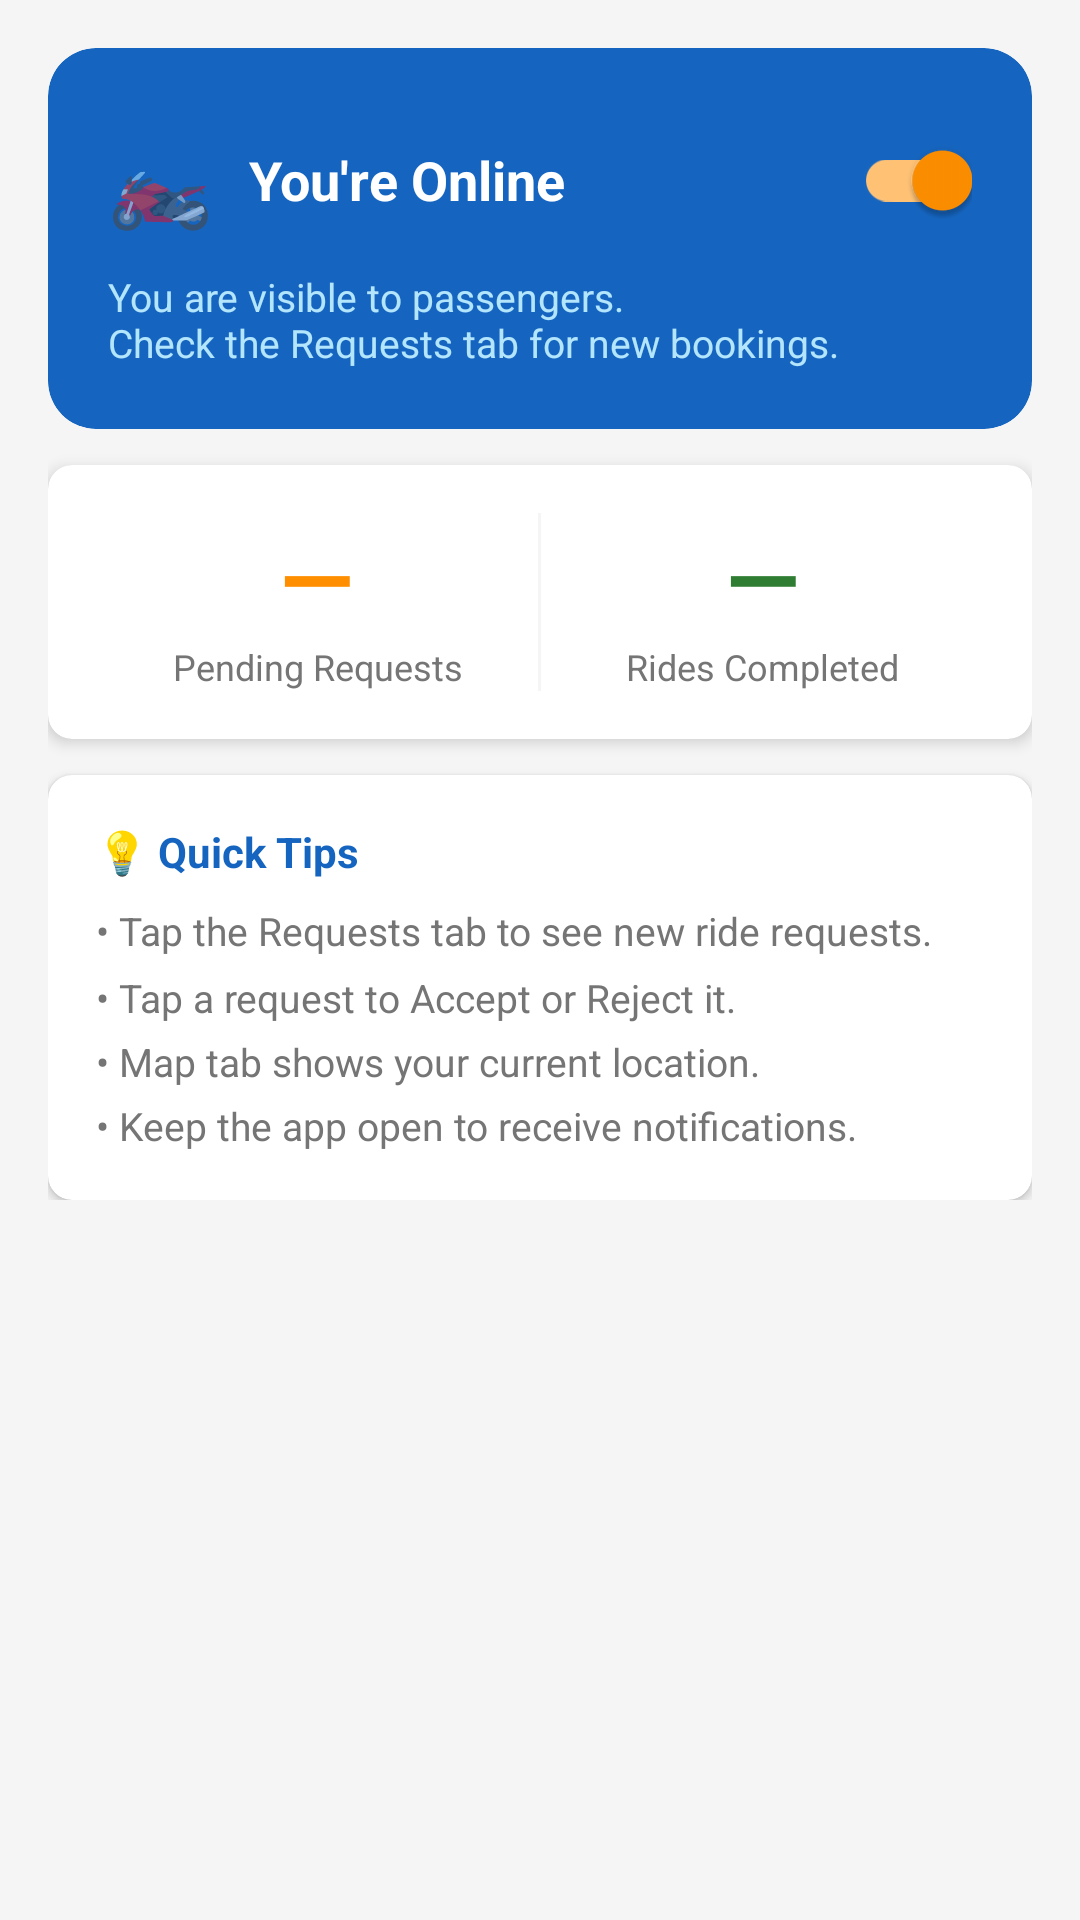

Layout XML and referenced resources for this Android screen:
<!-- AndroidManifest.xml: application theme Theme.MBPTODABookingApp -->
<!-- res/layout/fragment_driver_status.xml -->
<?xml version="1.0" encoding="utf-8"?>
<ScrollView xmlns:android="http://schemas.android.com/apk/res/android"
    xmlns:app="http://schemas.android.com/apk/res-auto"
    android:layout_width="match_parent"
    android:layout_height="match_parent"
    android:background="@color/lightGrey">

    <LinearLayout
        android:layout_width="match_parent"
        android:layout_height="wrap_content"
        android:orientation="vertical"
        android:padding="16dp">

        
        <com.google.android.material.card.MaterialCardView
            android:id="@+id/cardOnlineStatus"
            android:layout_width="match_parent"
            android:layout_height="wrap_content"
            android:layout_marginBottom="12dp"
            app:cardBackgroundColor="@color/colorPrimary"
            app:cardCornerRadius="16dp"
            app:cardElevation="0dp">

            <LinearLayout
                android:layout_width="match_parent"
                android:layout_height="wrap_content"
                android:orientation="vertical"
                android:padding="20dp">

                
                <LinearLayout
                    android:layout_width="match_parent"
                    android:layout_height="wrap_content"
                    android:gravity="center_vertical"
                    android:orientation="horizontal"
                    android:layout_marginBottom="6dp">

                    <TextView
                        android:layout_width="wrap_content"
                        android:layout_height="wrap_content"
                        android:layout_marginEnd="12dp"
                        android:text="@string/driver_status_icon"
                        android:textSize="28sp" />

                    <TextView
                        android:id="@+id/tvOnlineTitle"
                        android:layout_width="0dp"
                        android:layout_height="wrap_content"
                        android:layout_weight="1"
                        android:text="@string/driver_online_title"
                        android:textColor="@color/white"
                        android:textSize="18sp"
                        android:textStyle="bold" />

                    <com.google.android.material.switchmaterial.SwitchMaterial
                        android:id="@+id/switchOnline"
                        android:layout_width="wrap_content"
                        android:layout_height="wrap_content"
                        android:checked="true"
                        android:thumbTint="@color/white"
                        android:trackTint="#66FFFFFF" />

                </LinearLayout>

                <TextView
                    android:id="@+id/tvOnlineBody"
                    android:layout_width="wrap_content"
                    android:layout_height="wrap_content"
                    android:text="@string/driver_online_body"
                    android:textColor="#B3E5FC"
                    android:textSize="13sp" />

            </LinearLayout>
        </com.google.android.material.card.MaterialCardView>

        
        <com.google.android.material.card.MaterialCardView
            android:layout_width="match_parent"
            android:layout_height="wrap_content"
            android:layout_marginBottom="12dp"
            app:cardCornerRadius="8dp"
            app:cardElevation="3dp">

            <LinearLayout
                android:layout_width="match_parent"
                android:layout_height="wrap_content"
                android:baselineAligned="false"
                android:orientation="horizontal"
                android:padding="16dp">

                <LinearLayout
                    android:layout_width="0dp"
                    android:layout_height="wrap_content"
                    android:layout_weight="1"
                    android:gravity="center"
                    android:orientation="vertical">

                    <TextView
                        android:id="@+id/tvPendingCount"
                        android:layout_width="wrap_content"
                        android:layout_height="wrap_content"
                        android:text="—"
                        android:textColor="@color/statusRequested"
                        android:textSize="32sp"
                        android:textStyle="bold" />

                    <TextView
                        android:layout_width="wrap_content"
                        android:layout_height="wrap_content"
                        android:gravity="center"
                        android:text="@string/pending_requests"
                        android:textColor="@color/grey_text"
                        android:textSize="12sp" />
                </LinearLayout>

                <View
                    android:layout_width="1dp"
                    android:layout_height="match_parent"
                    android:background="@color/lightGrey" />

                <LinearLayout
                    android:layout_width="0dp"
                    android:layout_height="wrap_content"
                    android:layout_weight="1"
                    android:gravity="center"
                    android:orientation="vertical">

                    <TextView
                        android:id="@+id/tvAcceptedCount"
                        android:layout_width="wrap_content"
                        android:layout_height="wrap_content"
                        android:text="—"
                        android:textColor="@color/statusCompleted"
                        android:textSize="32sp"
                        android:textStyle="bold" />

                    <TextView
                        android:layout_width="wrap_content"
                        android:layout_height="wrap_content"
                        android:gravity="center"
                        android:text="@string/completed_rides"
                        android:textColor="@color/grey_text"
                        android:textSize="12sp" />
                </LinearLayout>

            </LinearLayout>
        </com.google.android.material.card.MaterialCardView>

        
        <com.google.android.material.card.MaterialCardView
            android:layout_width="match_parent"
            android:layout_height="wrap_content"
            app:cardCornerRadius="8dp"
            app:cardElevation="2dp">

            <LinearLayout
                android:layout_width="match_parent"
                android:layout_height="wrap_content"
                android:orientation="vertical"
                android:padding="16dp">

                <TextView
                    android:layout_width="wrap_content"
                    android:layout_height="wrap_content"
                    android:layout_marginBottom="8dp"
                    android:text="@string/driver_tips_title"
                    android:textColor="@color/colorPrimary"
                    android:textSize="14sp"
                    android:textStyle="bold" />

                <TextView
                    android:layout_width="wrap_content"
                    android:layout_height="wrap_content"
                    android:text="@string/driver_tips_body"
                    android:textColor="@color/grey_text"
                    android:textSize="13sp"
                    android:lineSpacingMultiplier="1.4" />

            </LinearLayout>
        </com.google.android.material.card.MaterialCardView>

    </LinearLayout>
</ScrollView>
<!-- resources referenced by this layout -->
<resources>
  <color name="colorPrimary">#1565C0</color>
  <color name="grey_text">#757575</color>
  <color name="lightGrey">#F5F5F5</color>
  <color name="statusCompleted">#2E7D32</color>
  <color name="statusRequested">#FF8F00</color>
  <color name="white">#FFFFFF</color>
  <string name="completed_rides">Rides Completed</string>
  <string name="driver_online_body">You are visible to passengers.\nCheck the Requests tab for new bookings.</string>
  <string name="driver_online_title">You\'re Online</string>
  <string name="driver_status_icon">🏍️</string>
  <string name="driver_tips_body">• Tap the Requests tab to see new ride requests.\n• Tap a request to Accept or Reject it.\n• Map tab shows your current location.\n• Keep the app open to receive notifications.</string>
  <string name="driver_tips_title">💡 Quick Tips</string>
  <string name="pending_requests">Pending Requests</string>
  <style name="Theme.MBPTODABookingApp" parent="Theme.MaterialComponents.DayNight.NoActionBar">
          <item name="colorPrimary">@color/colorPrimary</item>
          <item name="colorPrimaryVariant">@color/colorPrimaryDark</item>
          <item name="colorOnPrimary">@color/white</item>
          <item name="colorSecondary">@color/colorAccent</item>
          <item name="colorOnSecondary">@color/white</item>
          <item name="android:statusBarColor">@color/colorPrimaryDark</item>
          
          <item name="materialButtonStyle">@style/Widget.App.Button</item>
          <item name="materialButtonOutlinedStyle">@style/Widget.App.Button.Outlined</item>
          
          <item name="shapeAppearanceMediumComponent">@style/ShapeAppearance.App.MediumComponent</item>
      </style>
  <color name="colorPrimaryDark">#003c8f</color>
  <color name="colorAccent">#FF8F00</color>
  <style name="Widget.App.Button" parent="Widget.MaterialComponents.Button">
          <item name="cornerRadius">24dp</item>
          <item name="android:paddingTop">4dp</item>
          <item name="android:paddingBottom">4dp</item>
          <item name="android:minHeight">48dp</item>
      </style>
  <style name="Widget.App.Button.Outlined" parent="Widget.MaterialComponents.Button.OutlinedButton">
          <item name="cornerRadius">24dp</item>
          <item name="android:paddingTop">4dp</item>
          <item name="android:paddingBottom">4dp</item>
          <item name="android:minHeight">48dp</item>
      </style>
  <style name="ShapeAppearance.App.MediumComponent" parent="ShapeAppearance.MaterialComponents.MediumComponent">
          <item name="cornerSize">12dp</item>
      </style>
</resources>
